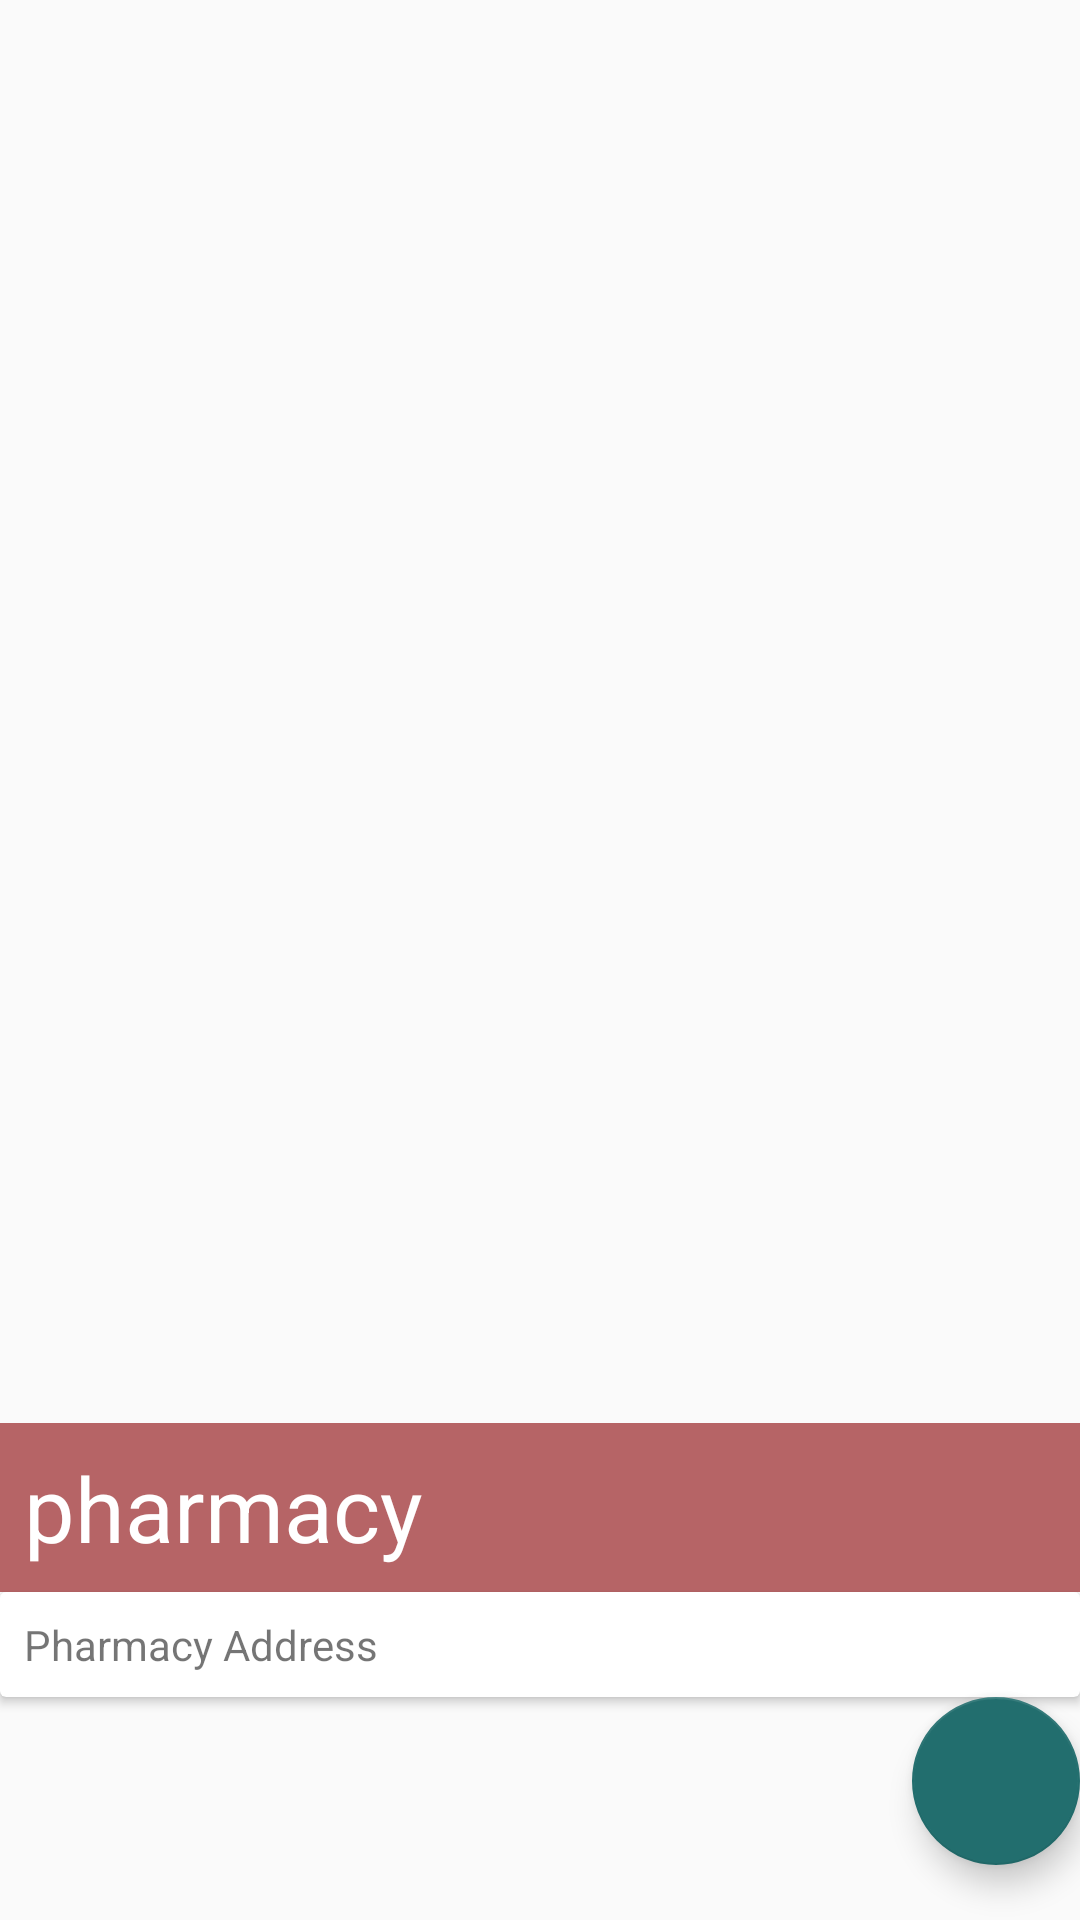

Produce the Android XML layout that renders to this screen, including the resource entries it uses.
<!-- AndroidManifest.xml: application theme AppTheme -->
<!-- res/layout/layout_pharmacy.xml -->
<?xml version="1.0" encoding="utf-8"?>

<androidx.coordinatorlayout.widget.CoordinatorLayout xmlns:app="http://schemas.android.com/apk/res-auto"
    xmlns:android="http://schemas.android.com/apk/res/android"
    android:layout_width="match_parent"
    android:layout_height="match_parent">


    <LinearLayout
        android:orientation="vertical"
        android:weightSum="30"

        android:layout_width="match_parent"
        android:layout_height="match_parent">

        <FrameLayout
            android:layout_width="match_parent"
            android:layout_height="0dp"
            android:layout_weight="29"

            >


            <ImageView
                android:id="@+id/pharmacy_image"
                android:scaleType="fitXY"
                android:layout_width="match_parent"
                android:layout_height="match_parent" />

            <TextView
                android:id="@+id/pharmacy_name"
                android:text="pharmacy"
                android:textColor="@android:color/white"
                android:textSize="30sp"
                android:layout_gravity="bottom"
                android:padding="8dp"
                android:background="#C0a03336"
                android:layout_width="match_parent"
                android:layout_height="wrap_content" />

        </FrameLayout>

        <androidx.cardview.widget.CardView
            android:id="@+id/card_view"
            android:layout_width="match_parent"
            android:layout_height="wrap_content">

            <ScrollView
                android:layout_width="match_parent"
                android:layout_height="match_parent">

                <RelativeLayout
                    android:padding="8dp"
                    android:layout_width="match_parent"
                    android:layout_height="match_parent">

                    <TextView
                        android:id="@+id/pharmacy_address"
                        android:text="Pharmacy Address"
                        android:layout_width="match_parent"
                        android:layout_height="wrap_content"

                        />
                </RelativeLayout>
            </ScrollView>
        </androidx.cardview.widget.CardView>


        <com.google.android.material.floatingactionbutton.FloatingActionButton

            android:id="@+id/btn_Fav"
            android:src="@drawable/ic_baseline_favorite_24"
            app:layout_anchor="@id/card_view"
            android:layout_gravity="top|right"

            android:layout_width="wrap_content"
            android:layout_height="wrap_content"></com.google.android.material.floatingactionbutton.FloatingActionButton>
    </LinearLayout>
</androidx.coordinatorlayout.widget.CoordinatorLayout>
<!-- resources referenced by this layout -->
<resources>
  <style name="AppTheme" parent="Theme.AppCompat.Light.DarkActionBar">
          
          <item name="colorPrimary">@color/colorPrimary</item>
          <item name="colorPrimaryDark">@color/colorPrimaryDark</item>
          <item name="colorAccent">@color/colorAccent</item>
  
      </style>
  <color name="colorPrimary">#008577</color>
  <color name="colorPrimaryDark">#226e6e</color>
  <color name="colorAccent">#226e6e</color>
</resources>
